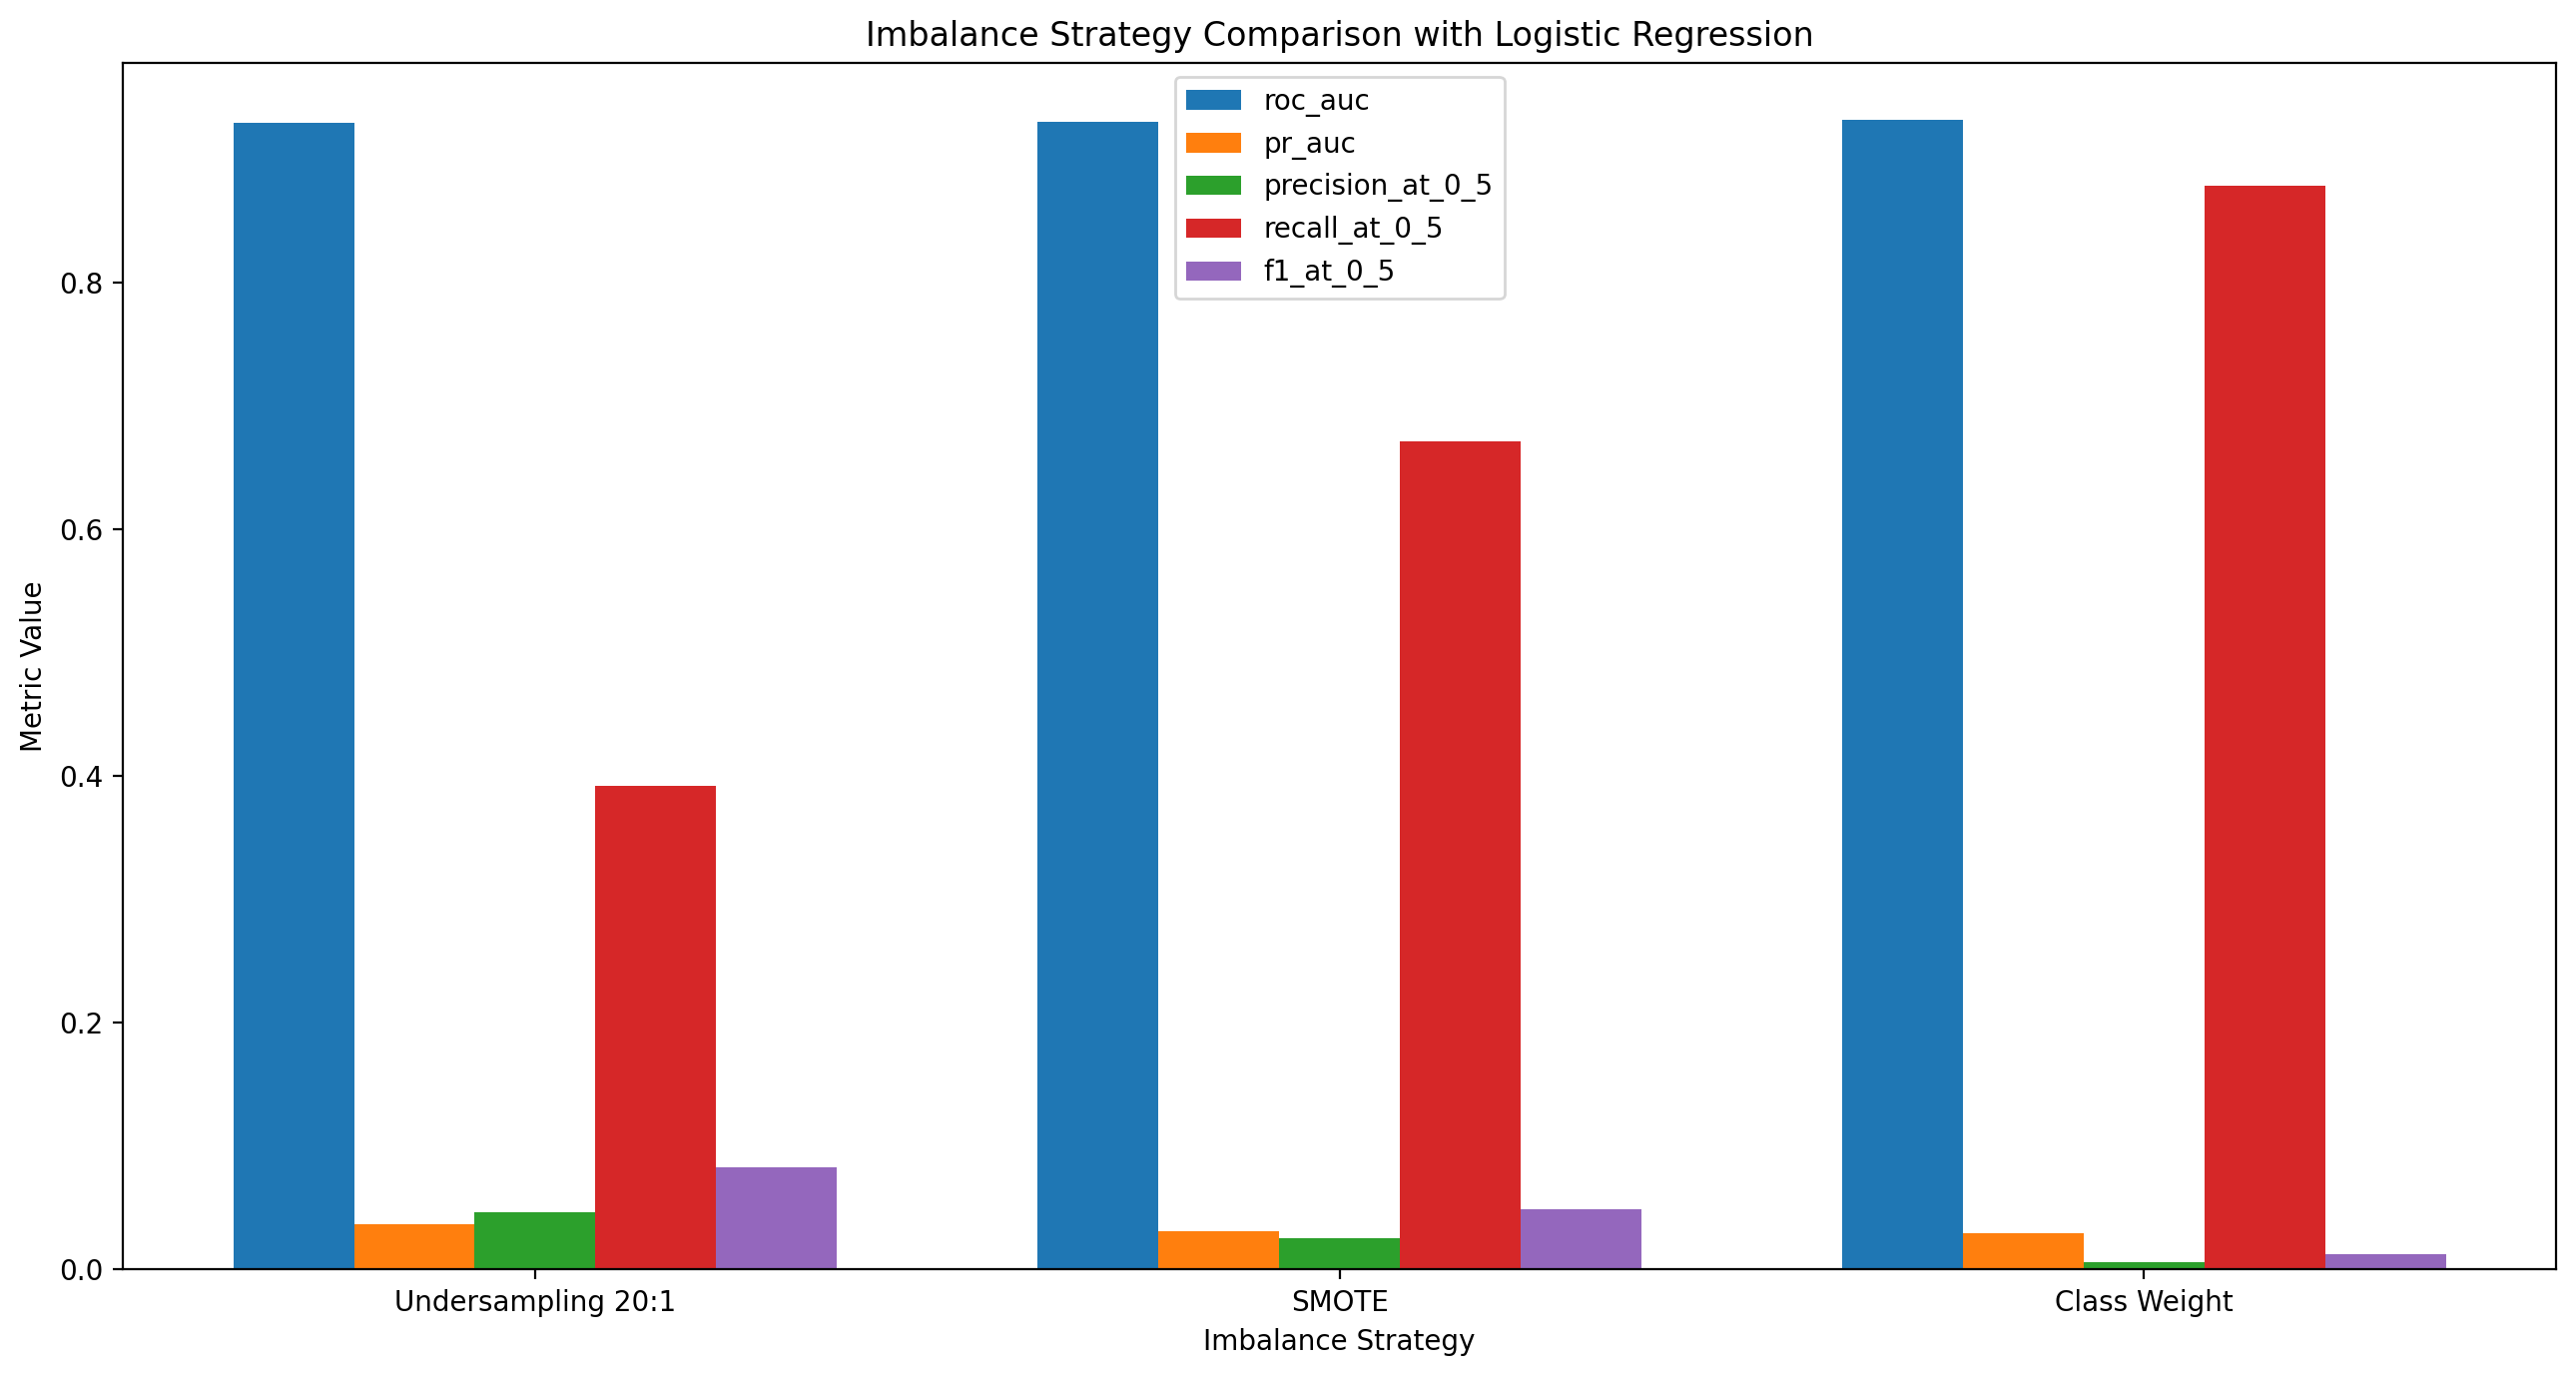

The data file committed next to this chart (first rows):
strategy, train_rows, train_positives, train_positive_rate, validation_rows, validation_positive_rate, roc_auc, pr_auc, precision_at_0_5, recall_at_0_5, f1_at_0_5, predicted_positive_rate
Undersampling 20:1, 127113, 6053, 0.04762, 2027577, 0.0008527, 0.9294, 0.03706, 0.04642, 0.3916, 0.083, 0.007193
SMOTE, 352736, 58789, 0.1667, 2027577, 0.0008527, 0.9302, 0.03078, 0.02533, 0.6709, 0.04883, 0.02258
Class Weight, 7096522, 6053, 0.000853, 2027577, 0.0008527, 0.9314, 0.02971, 0.006147, 0.878, 0.01221, 0.1218
